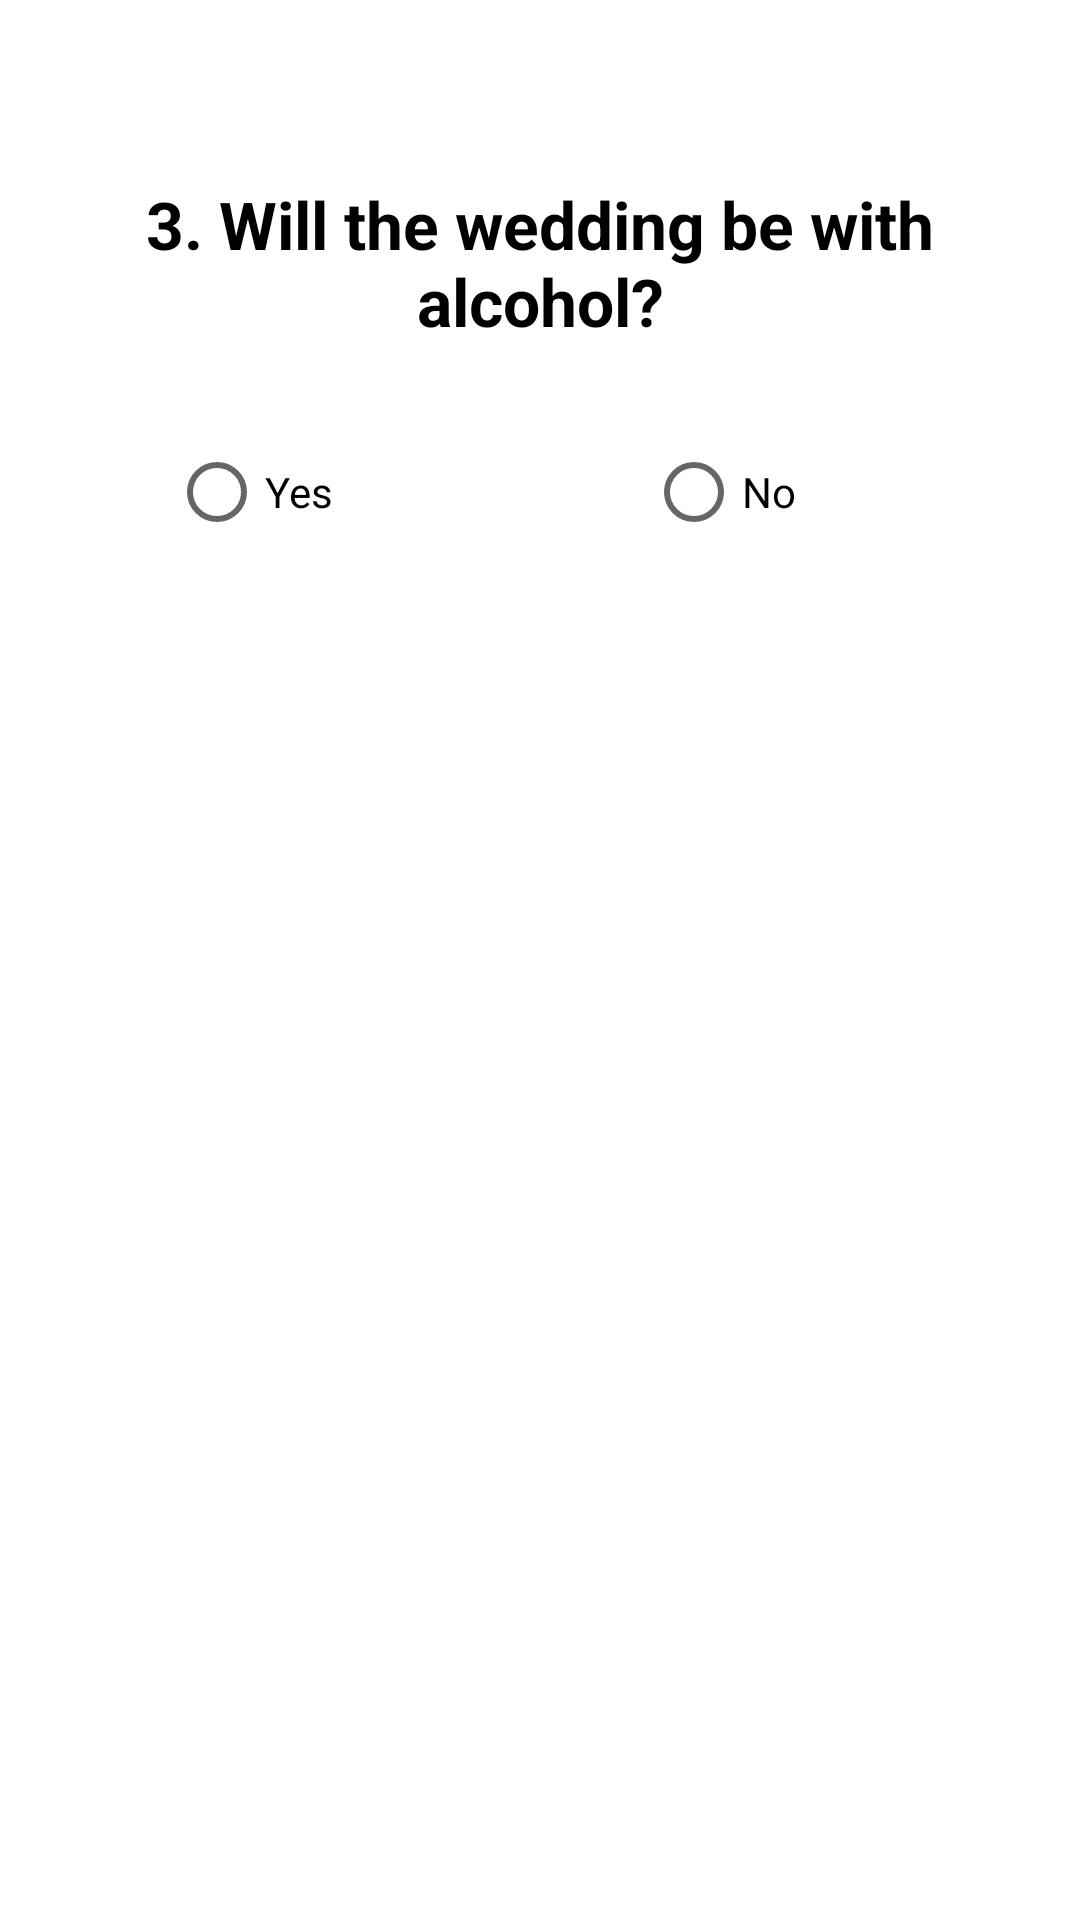

Android layout source for this screen:
<!-- AndroidManifest.xml: application theme Theme.Wedding_Planner -->
<!-- res/layout/plan_alcohol.xml -->
<?xml version="1.0" encoding="utf-8"?>
<LinearLayout xmlns:android="http://schemas.android.com/apk/res/android"
    android:layout_width="match_parent"
    android:layout_height="wrap_content"
    android:orientation="vertical"
    android:paddingTop="60dp">

    <TextView
        android:layout_width="match_parent"
        android:layout_height="wrap_content"
        android:text="3. Will the wedding be with alcohol?"
        android:layout_marginBottom="25dp"
        android:layout_marginLeft="30dp"
        android:layout_marginRight="30dp"
        android:gravity="center"
        android:textStyle="bold"
        style="@style/TextAppearance.AppCompat.Large"
        android:textColor="@color/black"/>

    <RadioGroup
        android:id="@+id/plan_alcohol"
        android:layout_width="wrap_content"
        android:layout_height="wrap_content"
        android:orientation="horizontal"
        android:layout_marginLeft="56.4dp">
        <RadioButton
            android:layout_width="140dp"
            android:layout_height="wrap_content"
            android:text="Yes"
            android:layout_marginRight="19dp"/>
        <RadioButton
            android:layout_width="140dp"
            android:layout_height="wrap_content"
            android:text="No"/>
    </RadioGroup>

    <View
        android:layout_width="1dp"
        android:layout_height="159dp"/>

    <ImageView
        android:layout_width="300dp"
        android:layout_height="225dp"
        android:layout_gravity="center"
        android:background="@drawable/plan_alcohol"
        android:alpha="0.8"/>
</LinearLayout>
<!-- resources referenced by this layout -->
<resources>
  <style name="Theme.Wedding_Planner" parent="Theme.MaterialComponents.DayNight.DarkActionBar">
          
          <item name="colorPrimary">@color/black</item>
          <item name="colorPrimaryVariant">@color/black</item>
          <item name="colorOnPrimary">@color/white</item>
          
          <item name="colorSecondary">@color/black</item>
          <item name="colorSecondaryVariant">@color/black</item>
          <item name="colorOnSecondary">@color/black</item>
          
          <item name="android:statusBarColor">@color/black</item>
          
          <item name="android:textAllCaps">false</item>
      </style>
  <!-- not gathered from this repository: default colours our renderer supplied (Android Studio template values) -->
  <color name="black">#FF000000</color>
  <color name="white">#FFFFFFFF</color>
</resources>
